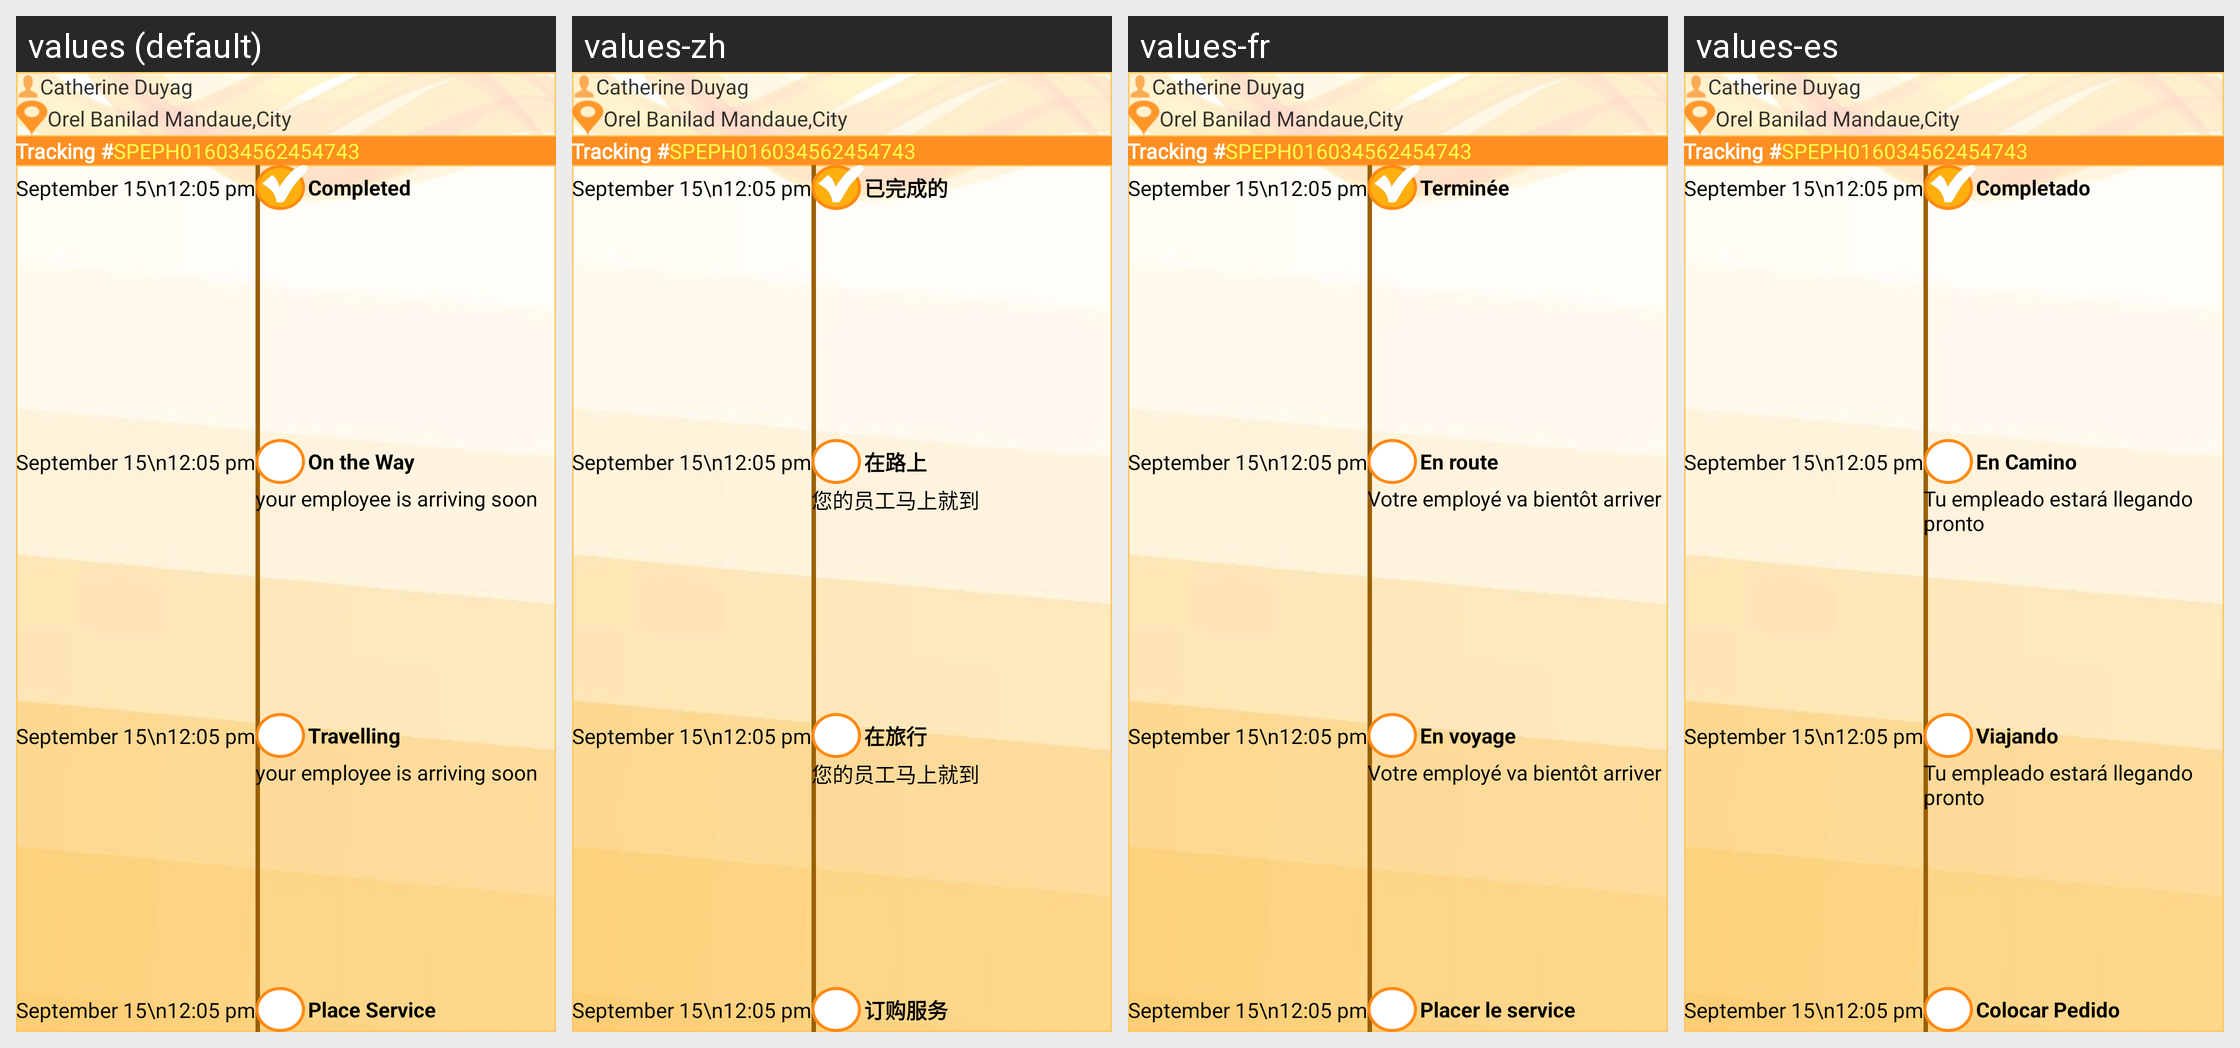

Locale-by-locale string values for the Android screen shown in this grid:
Android screen res/layout/fragment_track.xml rendered under 4 locales, left to right: values (default), values-zh, values-fr, values-es. Device: Nexus 5 (rendered at 1080×1920; each locale shown at half size, 540×960, under a caption strip naming it); theme Theme.MSQ.
Strings drawn on this screen, with the default value and each locale's value (text and hints the layout hard-codes, and strings that could not be matched under every locale, appear in the picture but are not listed):

completed
  values: Completed
  values-zh: 已完成的
  values-fr: Terminée
  values-es: Completado

on_the_way
  values: On the Way
  values-zh: 在路上
  values-fr: En route
  values-es: En Camino

your_employee_is_arriving_soon
  values: your employee is arriving soon
  values-zh: 您的员工马上就到
  values-fr: Votre employé va bientôt arriver
  values-es: Tu empleado estará llegando pronto

travelling
  values: Travelling
  values-zh: 在旅行
  values-fr: En voyage
  values-es: Viajando

place_service
  values: Place Service
  values-zh: 订购服务
  values-fr: Placer le service
  values-es: Colocar Pedido
